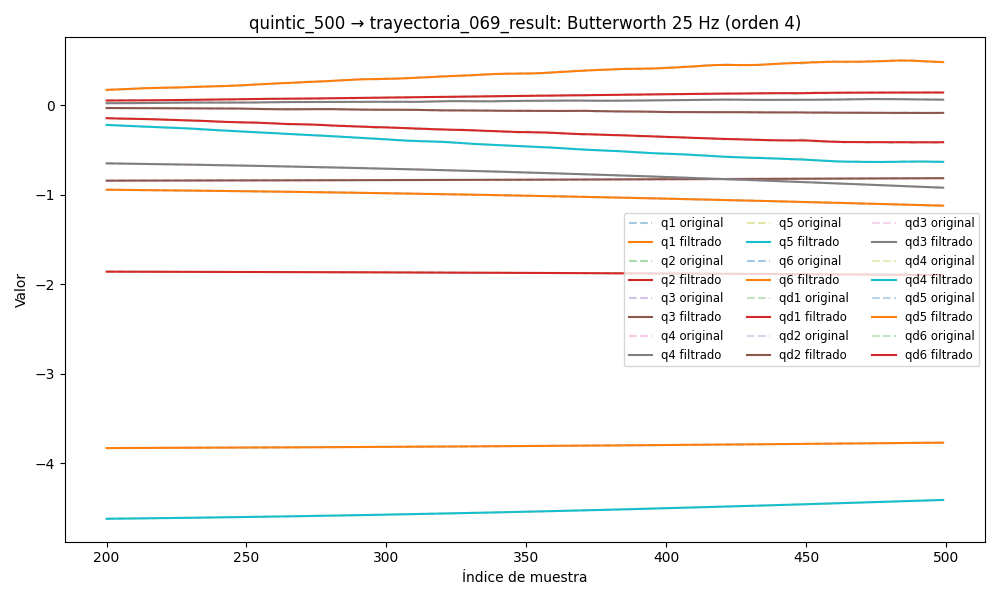

Source data for this figure (header and first rows):
timestamp, q1, q2, q3, q4, q5, q6, qd1, qd2, qd3, qd4, qd5, qd6, tau1, tau2, tau3, tau4, tau5, tau6
1749034032, -3.838, -1.855, -0.8467, -0.6164, -4.646, -0.9225, -0.005645, -0.0008071, -0.001733, -0.001682, -0.01421, -0.0004819, -0.1315, 0.9079, 0.8978, 0.392, -0.1954, -0.1267
1749034032, -3.838, -1.855, -0.8467, -0.6164, -4.646, -0.9225, -0.004297, -0.0007582, -0.001515, -0.001541, -0.012, -0.0004618, -0.1488, 0.888, 0.9225, 0.389, -0.1887, -0.1147
1749034032, -3.838, -1.855, -0.8467, -0.6164, -4.646, -0.9225, -0.002973, -0.0007087, -0.0013, -0.001399, -0.009837, -0.000442, -0.1298, 0.9039, 0.9302, 0.4048, -0.1632, -0.1189
1749034032, -3.838, -1.855, -0.8467, -0.6164, -4.646, -0.9225, -0.001703, -0.0006586, -0.001094, -0.001256, -0.007748, -0.0004225, -0.1431, 0.8705, 0.9326, 0.3929, -0.1309, -0.1308
1749034032, -3.838, -1.855, -0.8467, -0.6164, -4.646, -0.9225, -0.0005122, -0.0006082, -0.0009004, -0.001114, -0.00577, -0.0004036, -0.1218, 0.9093, 0.9323, 0.3864, -0.1324, -0.1202
1749034032, -3.838, -1.855, -0.8467, -0.6164, -4.646, -0.9225, 0.000578, -0.0005577, -0.0007218, -0.000975, -0.003933, -0.0003853, -0.0816, 0.9003, 0.9439, 0.3857, -0.1189, -0.1205
1749034032, -3.838, -1.855, -0.8467, -0.6164, -4.646, -0.9225, 0.001551, -0.0005072, -0.000561, -0.000841, -0.002262, -0.0003679, -0.08358, 0.8806, 0.9596, 0.3866, -0.1036, -0.1475
1749034032, -3.838, -1.855, -0.8467, -0.6164, -4.646, -0.9225, 0.002394, -0.0004573, -0.0004199, -0.0007146, -0.0007757, -0.0003514, -0.09211, 0.8863, 0.9486, 0.3811, -0.07988, -0.1275
1749034032, -3.838, -1.855, -0.8467, -0.6164, -4.646, -0.9225, 0.003101, -0.0004088, -0.0002996, -0.0005986, 0.0005136, -0.000336, -0.08759, 0.8876, 0.968, 0.3728, -0.06189, -0.143
1749034032, -3.837, -1.855, -0.8467, -0.6164, -4.646, -0.9225, 0.003669, -0.0003627, -0.0002003, -0.0004962, 0.0016, -0.0003217, -0.08468, 0.8913, 0.9602, 0.3776, -0.05546, -0.1381
1749034032, -3.837, -1.855, -0.8467, -0.6164, -4.646, -0.9225, 0.004101, -0.0003205, -0.0001217, -0.0004103, 0.002485, -0.0003084, -0.0742, 0.8889, 0.9763, 0.3904, -0.0496, -0.1179
1749034032, -3.837, -1.855, -0.8467, -0.6164, -4.646, -0.9225, 0.004401, -0.0002839, -6.257781954543856e-05, -0.0003438, 0.003174, -0.000296, -0.07531, 0.8916, 0.9665, 0.3791, -0.05206, -0.1208
1749034032, -3.837, -1.855, -0.8467, -0.6164, -4.646, -0.9225, 0.004579, -0.0002549, -2.1082579334403965e-05, -0.0002992, 0.003681, -0.0002843, -0.07379, 0.8662, 0.9772, 0.3714, -0.052, -0.1291
1749034032, -3.837, -1.855, -0.8467, -0.6164, -4.646, -0.9225, 0.004643, -0.0002357, 5.0547388208419786e-06, -0.0002783, 0.004022, -0.0002731, -0.06815, 0.8613, 0.9926, 0.388, -0.03533, -0.1202
1749034032, -3.837, -1.855, -0.8467, -0.6164, -4.646, -0.9225, 0.004606, -0.0002285, 1.8507789742399505e-05, -0.0002819, 0.004217, -0.000262, -0.06245, 0.8769, 0.9926, 0.3646, -0.03474, -0.1235
1749034032, -3.837, -1.855, -0.8467, -0.6164, -4.646, -0.9225, 0.004482, -0.000235, 2.2173812935652787e-05, -0.0003095, 0.004288, -0.0002509, -0.0758, 0.8909, 0.998, 0.3782, -0.03065, -0.127
1749034032, -3.837, -1.855, -0.8467, -0.6164, -4.646, -0.9225, 0.004283, -0.0002567, 1.9019236211651813e-05, -0.0003593, 0.004258, -0.0002395, -0.06639, 0.8658, 0.9992, 0.3696, -0.0241, -0.1161
1749034032, -3.837, -1.855, -0.8467, -0.6164, -4.646, -0.9225, 0.004024, -0.0002941, 1.1928783308486638e-05, -0.0004276, 0.004149, -0.0002279, -0.08189, 0.8568, 0.9914, 0.3698, -0.02914, -0.1202
1749034032, -3.837, -1.855, -0.8467, -0.6164, -4.646, -0.9225, 0.003718, -0.0003468, 3.5654206701626985e-06, -0.0005089, 0.003979, -0.0002166, -0.05556, 0.8645, 0.9976, 0.376, -0.01162, -0.1374
1749034032, -3.837, -1.855, -0.8467, -0.6164, -4.646, -0.9225, 0.003377, -0.000413, -3.7531176056751457e-06, -0.0005959, 0.003766, -0.0002063, -0.05614, 0.8561, 0.993, 0.3754, -0.01552, -0.1422
1749034032, -3.837, -1.855, -0.8467, -0.6164, -4.646, -0.9225, 0.003013, -0.0004896, -8.157011211222714e-06, -0.0006799, 0.003523, -0.0001984, -0.06812, 0.8452, 1.012, 0.3664, 0.0001991, -0.1426
1749034032, -3.837, -1.855, -0.8467, -0.6164, -4.646, -0.9225, 0.002635, -0.0005722, -8.303093474300152e-06, -0.0007512, 0.003258, -0.0001949, -0.05634, 0.8654, 0.9965, 0.3689, -0.01703, -0.1474
1749034032, -3.837, -1.855, -0.8467, -0.6164, -4.646, -0.9225, 0.002253, -0.000655, -3.4269521263674647e-06, -0.0008, 0.002978, -0.0001986, -0.05431, 0.8374, 1.006, 0.3691, -0.01251, -0.1289
1749034032, -3.837, -1.855, -0.8467, -0.6164, -4.646, -0.9225, 0.001873, -0.0007319, 6.6344113411834046e-06, -0.0008172, 0.002686, -0.000213, -0.06245, 0.8181, 1.008, 0.3724, -0.02097, -0.1467
1749034032, -3.837, -1.855, -0.8467, -0.6164, -4.646, -0.9225, 0.001502, -0.0007963, 2.145258317160527e-05, -0.000796, 0.002382, -0.0002427, -0.08432, 0.8302, 1.004, 0.3593, -0.007161, -0.1533
1749034032, -3.837, -1.855, -0.8467, -0.6164, -4.646, -0.9225, 0.001146, -0.0008425, 4.0053974389143594e-05, -0.0007327, 0.002065, -0.0002934, -0.06477, 0.8561, 1.004, 0.3685, -0.004378, -0.1265
1749034032, -3.837, -1.855, -0.8467, -0.6164, -4.646, -0.9225, 0.0008073, -0.000866, 6.100571210351075e-05, -0.0006286, 0.001734, -0.0003717, -0.07955, 0.8631, 1.007, 0.3723, -0.005149, -0.1627
1749034032, -3.837, -1.855, -0.8467, -0.6164, -4.646, -0.9225, 0.0004916, -0.0008645, 8.254346944426155e-05, -0.0004911, 0.001388, -0.0004854, -0.07428, 0.8625, 1.016, 0.3807, -0.01919, -0.1494
1749034032, -3.837, -1.855, -0.8467, -0.6164, -4.646, -0.9225, 0.0002022, -0.0008388, 0.0001027, -0.0003339, 0.00103, -0.0006434, -0.1008, 0.9233, 1.026, 0.3889, -0.03926, -0.1378
1749034032, -3.837, -1.855, -0.8467, -0.6164, -4.646, -0.9225, -5.759207046634176e-05, -0.0007925, 0.0001197, -0.000178, 0.0006646, -0.0008554, -0.1394, 0.9152, 1.053, 0.3852, -0.05234, -0.1403
1749034032, -3.837, -1.855, -0.8467, -0.6164, -4.646, -0.9225, -0.0002849, -0.0007328, 0.0001319, -5.0976014396884876e-05, 0.0003032, -0.001132, -0.1469, 0.9109, 1.024, 0.3834, -0.05569, -0.1581
1749034032, -3.837, -1.855, -0.8467, -0.6164, -4.646, -0.9225, -0.0004779, -0.0006696, 0.0001381, 1.4130917005370094e-05, -3.876353625252297e-05, -0.001484, -0.142, 0.9224, 1.016, 0.3677, -0.06233, -0.1587
1749034032, -3.837, -1.855, -0.8467, -0.6164, -4.646, -0.9225, -0.0006354, -0.0006151, 0.0001381, -1.9369634600783025e-05, -0.0003394, -0.001923, -0.1185, 0.9064, 1.018, 0.3889, -0.05662, -0.1692
1749034032, -3.837, -1.855, -0.8467, -0.6164, -4.646, -0.9225, -0.0007577, -0.000583, 0.0001324, -0.0001894, -0.0005715, -0.002458, -0.1395, 0.8883, 1.024, 0.38, -0.06554, -0.1646
1749034032, -3.837, -1.855, -0.8467, -0.6164, -4.646, -0.9225, -0.0008463, -0.0005872, 0.0001226, -0.000532, -0.0007034, -0.003099, -0.124, 0.8645, 1.021, 0.3804, -0.05263, -0.1604
1749034032, -3.837, -1.855, -0.8467, -0.6164, -4.646, -0.9225, -0.0009033, -0.0006409, 0.0001114, -0.001078, -0.0007009, -0.00385, -0.1227, 0.8606, 1.018, 0.3503, -0.04583, -0.1676
1749034032, -3.837, -1.855, -0.8467, -0.6164, -4.646, -0.9226, -0.0009318, -0.0007556, 0.0001021, -0.001851, -0.0005296, -0.004715, -0.1263, 0.861, 1.009, 0.3369, -0.03319, -0.1668
1749034032, -3.837, -1.855, -0.8467, -0.6164, -4.646, -0.9226, -0.0009345, -0.0009398, 9.914676854388656e-05, -0.002864, -0.0001583, -0.00569, -0.1325, 0.8422, 1.007, 0.3383, -0.02493, -0.1715
1749034032, -3.837, -1.855, -0.8467, -0.6164, -4.646, -0.9226, -0.0009137, -0.001199, 0.0001069, -0.004113, 0.0004378, -0.00677, -0.1375, 0.8427, 1.02, 0.3388, -0.0141, -0.1792
1749034032, -3.837, -1.855, -0.8467, -0.6164, -4.646, -0.9226, -0.0008707, -0.001533, 0.0001299, -0.005586, 0.001274, -0.007939, -0.1366, 0.8242, 0.9936, 0.3305, 0.01093, -0.1916
1749034032, -3.837, -1.855, -0.8467, -0.6164, -4.646, -0.9226, -0.0008053, -0.001941, 0.0001722, -0.007251, 0.002351, -0.009177, -0.1205, 0.7963, 1.008, 0.3104, 0.01882, -0.1808
1749034032, -3.837, -1.855, -0.8467, -0.6164, -4.646, -0.9226, -0.0007159, -0.002415, 0.0002367, -0.009066, 0.003657, -0.01046, -0.1207, 0.8301, 1.009, 0.3055, 0.04905, -0.1854
1749034032, -3.837, -1.855, -0.8467, -0.6165, -4.646, -0.9226, -0.0005997, -0.002946, 0.000325, -0.01098, 0.005161, -0.01175, -0.1149, 0.8053, 1.022, 0.2784, 0.04923, -0.1857
1749034032, -3.837, -1.855, -0.8467, -0.6165, -4.646, -0.9227, -0.0004528, -0.003522, 0.0004369, -0.01292, 0.00682, -0.01301, -0.1149, 0.8053, 1.022, 0.2784, 0.04923, -0.1857
1749034032, -3.837, -1.855, -0.8467, -0.6165, -4.646, -0.9227, -0.0002711, -0.004129, 0.0005705, -0.01482, 0.008573, -0.01421, -0.09029, 0.7754, 1.024, 0.2886, 0.04492, -0.1983
1749034032, -3.837, -1.855, -0.8467, -0.6166, -4.646, -0.9227, -5.0826522307237585e-05, -0.004752, 0.0007217, -0.01663, 0.01035, -0.0153, -0.05557, 0.7621, 1.027, 0.2425, 0.07669, -0.1901
1749034032, -3.837, -1.855, -0.8466, -0.6166, -4.646, -0.9228, 0.0002109, -0.005378, 0.0008847, -0.01827, 0.01209, -0.01624, -0.05558, 0.7618, 1.03, 0.2646, 0.1264, -0.1958
1749034032, -3.837, -1.855, -0.8466, -0.6166, -4.646, -0.9228, 0.0005152, -0.005993, 0.001053, -0.01971, 0.01371, -0.01701, -0.04375, 0.735, 1.031, 0.2709, 0.1168, -0.1941
1749034032, -3.837, -1.855, -0.8466, -0.6167, -4.646, -0.9228, 0.0008616, -0.006587, 0.001218, -0.02091, 0.01514, -0.01756, -0.0141, 0.7524, 1.009, 0.2845, 0.1084, -0.1983
1749034032, -3.837, -1.855, -0.8466, -0.6167, -4.646, -0.9229, 0.001247, -0.00715, 0.001372, -0.02186, 0.01635, -0.0179, 0.002629, 0.7553, 1.009, 0.3117, 0.1249, -0.1788
1749034032, -3.837, -1.855, -0.8466, -0.6168, -4.646, -0.9229, 0.001667, -0.007675, 0.001509, -0.02255, 0.0173, -0.01802, -0.02275, 0.7641, 1.019, 0.2977, 0.08669, -0.1731
1749034032, -3.837, -1.855, -0.8466, -0.6168, -4.646, -0.9229, 0.002115, -0.008159, 0.001622, -0.02302, 0.01797, -0.01793, -0.01637, 0.7476, 1.03, 0.2944, 0.1113, -0.1737
1749034032, -3.837, -1.855, -0.8466, -0.6169, -4.645, -0.923, 0.002584, -0.008599, 0.001707, -0.02329, 0.01837, -0.01765, 0.01003, 0.7452, 1.033, 0.2807, 0.09634, -0.1663
1749034032, -3.837, -1.855, -0.8466, -0.6169, -4.645, -0.923, 0.003067, -0.008994, 0.001762, -0.02342, 0.01854, -0.01723, 0.04012, 0.716, 1.062, 0.292, 0.09579, -0.1633
1749034032, -3.837, -1.855, -0.8466, -0.617, -4.645, -0.9231, 0.003557, -0.009345, 0.001786, -0.02345, 0.01851, -0.0167, 0.03725, 0.7456, 1.046, 0.2815, 0.08917, -0.1578
1749034032, -3.837, -1.855, -0.8466, -0.617, -4.645, -0.9231, 0.004047, -0.009652, 0.001781, -0.02344, 0.01835, -0.01611, 0.01196, 0.7496, 1.074, 0.2921, 0.09833, -0.1738
1749034032, -3.837, -1.855, -0.8466, -0.6171, -4.645, -0.9231, 0.004534, -0.009917, 0.001749, -0.02344, 0.01813, -0.01553, 0.03263, 0.7755, 1.055, 0.2933, 0.116, -0.1701
1749034032, -3.837, -1.855, -0.8466, -0.6171, -4.645, -0.9232, 0.005014, -0.01014, 0.001694, -0.02349, 0.0179, -0.01499, 0.03299, 0.7624, 1.061, 0.2951, 0.1257, -0.1861
1749034032, -3.837, -1.855, -0.8466, -0.6172, -4.645, -0.9232, 0.005486, -0.01033, 0.001622, -0.02364, 0.01773, -0.01454, 0.0625, 0.7853, 1.076, 0.3119, 0.1312, -0.1752
1749034032, -3.837, -1.855, -0.8466, -0.6172, -4.645, -0.9232, 0.005952, -0.01048, 0.001541, -0.0239, 0.01767, -0.01422, 0.04046, 0.7805, 1.08, 0.2996, 0.1333, -0.1654
... 4,950 more rows
